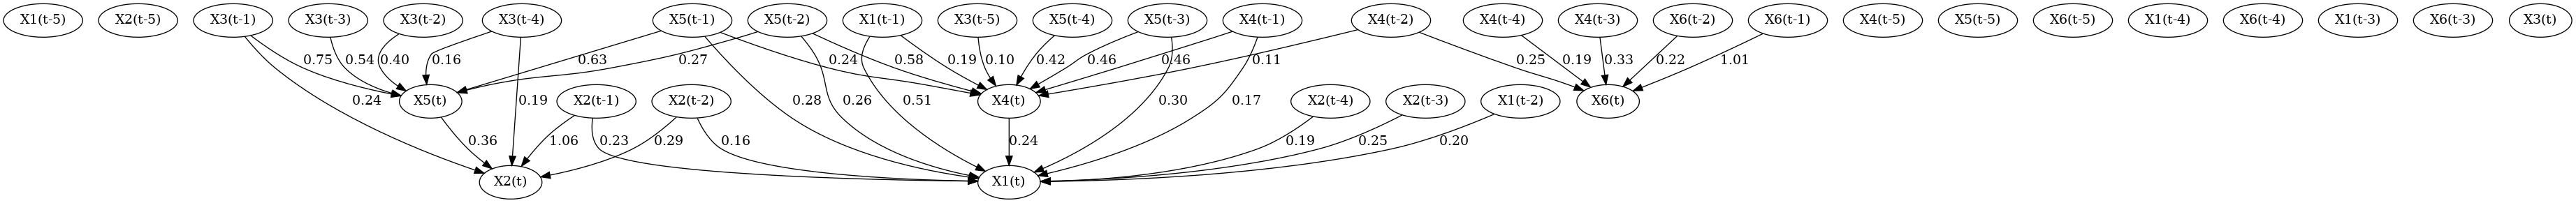

The table this chart was drawn from, first rows:
row->column, X1(t-5), X2(t-5), X3(t-5), X4(t-5), X5(t-5), X6(t-5), X1(t-4), X2(t-4), X3(t-4), X4(t-4), X5(t-4), X6(t-4), X1(t-3), X2(t-3), X3(t-3), X4(t-3), X5(t-3), X6(t-3), X1(t-2), X2(t-2), X3(t-2), X4(t-2), X5(t-2)
X1(t-5), 0.0, 0.0, 0.0, 0.0, 0.0, 0.0, 0.0, 0.0, 0.0, 0.0, 0.0, 0.0, 0.0, 0.0, 0.0, 0.0, 0.0, 0.0, 0.0, 0.0, 0.0, 0.0, 0.0
X2(t-5), 0.0, 0.0, 0.0, 0.0, 0.0, 0.0, 0.0, 0.0, 0.0, 0.0, 0.0, 0.0, 0.0, 0.0, 0.0, 0.0, 0.0, 0.0, 0.0, 0.0, 0.0, 0.0, 0.0
X3(t-5), 0.0, 0.0, 0.0, 0.0, 0.0, 0.0, 0.0, 0.0, 0.0, 0.0, 0.0, 0.0, 0.0, 0.0, 0.0, 0.0, 0.0, 0.0, 0.0, 0.0, 0.0, 0.0, 0.0
X4(t-5), 0.0, 0.0, 0.0, 0.0, 0.0, 0.0, 0.0, 0.0, 0.0, 0.0, 0.0, 0.0, 0.0, 0.0, 0.0, 0.0, 0.0, 0.0, 0.0, 0.0, 0.0, 0.0, 0.0
X5(t-5), 0.0, 0.0, 0.0, 0.0, 0.0, 0.0, 0.0, 0.0, 0.0, 0.0, 0.0, 0.0, 0.0, 0.0, 0.0, 0.0, 0.0, 0.0, 0.0, 0.0, 0.0, 0.0, 0.0
X6(t-5), 0.0, 0.0, 0.0, 0.0, 0.0, 0.0, 0.0, 0.0, 0.0, 0.0, 0.0, 0.0, 0.0, 0.0, 0.0, 0.0, 0.0, 0.0, 0.0, 0.0, 0.0, 0.0, 0.0
X1(t-4), 0.0, 0.0, 0.0, 0.0, 0.0, 0.0, 0.0, 0.0, 0.0, 0.0, 0.0, 0.0, 0.0, 0.0, 0.0, 0.0, 0.0, 0.0, 0.0, 0.0, 0.0, 0.0, 0.0
X2(t-4), 0.0, 0.0, 0.0, 0.0, 0.0, 0.0, 0.0, 0.0, 0.0, 0.0, 0.0, 0.0, 0.0, 0.0, 0.0, 0.0, 0.0, 0.0, 0.0, 0.0, 0.0, 0.0, 0.0
X3(t-4), 0.0, 0.0, 0.0, 0.0, 0.0, 0.0, 0.0, 0.0, 0.0, 0.0, 0.0, 0.0, 0.0, 0.0, 0.0, 0.0, 0.0, 0.0, 0.0, 0.0, 0.0, 0.0, 0.0
X4(t-4), 0.0, 0.0, 0.0, 0.0, 0.0, 0.0, 0.0, 0.0, 0.0, 0.0, 0.0, 0.0, 0.0, 0.0, 0.0, 0.0, 0.0, 0.0, 0.0, 0.0, 0.0, 0.0, 0.0
X5(t-4), 0.0, 0.0, 0.0, 0.0, 0.0, 0.0, 0.0, 0.0, 0.0, 0.0, 0.0, 0.0, 0.0, 0.0, 0.0, 0.0, 0.0, 0.0, 0.0, 0.0, 0.0, 0.0, 0.0
X6(t-4), 0.0, 0.0, 0.0, 0.0, 0.0, 0.0, 0.0, 0.0, 0.0, 0.0, 0.0, 0.0, 0.0, 0.0, 0.0, 0.0, 0.0, 0.0, 0.0, 0.0, 0.0, 0.0, 0.0
X1(t-3), 0.0, 0.0, 0.0, 0.0, 0.0, 0.0, 0.0, 0.0, 0.0, 0.0, 0.0, 0.0, 0.0, 0.0, 0.0, 0.0, 0.0, 0.0, 0.0, 0.0, 0.0, 0.0, 0.0
X2(t-3), 0.0, 0.0, 0.0, 0.0, 0.0, 0.0, 0.0, 0.0, 0.0, 0.0, 0.0, 0.0, 0.0, 0.0, 0.0, 0.0, 0.0, 0.0, 0.0, 0.0, 0.0, 0.0, 0.0
X3(t-3), 0.0, 0.0, 0.0, 0.0, 0.0, 0.0, 0.0, 0.0, 0.0, 0.0, 0.0, 0.0, 0.0, 0.0, 0.0, 0.0, 0.0, 0.0, 0.0, 0.0, 0.0, 0.0, 0.0
X4(t-3), 0.0, 0.0, 0.0, 0.0, 0.0, 0.0, 0.0, 0.0, 0.0, 0.0, 0.0, 0.0, 0.0, 0.0, 0.0, 0.0, 0.0, 0.0, 0.0, 0.0, 0.0, 0.0, 0.0
X5(t-3), 0.0, 0.0, 0.0, 0.0, 0.0, 0.0, 0.0, 0.0, 0.0, 0.0, 0.0, 0.0, 0.0, 0.0, 0.0, 0.0, 0.0, 0.0, 0.0, 0.0, 0.0, 0.0, 0.0
X6(t-3), 0.0, 0.0, 0.0, 0.0, 0.0, 0.0, 0.0, 0.0, 0.0, 0.0, 0.0, 0.0, 0.0, 0.0, 0.0, 0.0, 0.0, 0.0, 0.0, 0.0, 0.0, 0.0, 0.0
X1(t-2), 0.0, 0.0, 0.0, 0.0, 0.0, 0.0, 0.0, 0.0, 0.0, 0.0, 0.0, 0.0, 0.0, 0.0, 0.0, 0.0, 0.0, 0.0, 0.0, 0.0, 0.0, 0.0, 0.0
X2(t-2), 0.0, 0.0, 0.0, 0.0, 0.0, 0.0, 0.0, 0.0, 0.0, 0.0, 0.0, 0.0, 0.0, 0.0, 0.0, 0.0, 0.0, 0.0, 0.0, 0.0, 0.0, 0.0, 0.0
X3(t-2), 0.0, 0.0, 0.0, 0.0, 0.0, 0.0, 0.0, 0.0, 0.0, 0.0, 0.0, 0.0, 0.0, 0.0, 0.0, 0.0, 0.0, 0.0, 0.0, 0.0, 0.0, 0.0, 0.0
X4(t-2), 0.0, 0.0, 0.0, 0.0, 0.0, 0.0, 0.0, 0.0, 0.0, 0.0, 0.0, 0.0, 0.0, 0.0, 0.0, 0.0, 0.0, 0.0, 0.0, 0.0, 0.0, 0.0, 0.0
X5(t-2), 0.0, 0.0, 0.0, 0.0, 0.0, 0.0, 0.0, 0.0, 0.0, 0.0, 0.0, 0.0, 0.0, 0.0, 0.0, 0.0, 0.0, 0.0, 0.0, 0.0, 0.0, 0.0, 0.0
X6(t-2), 0.0, 0.0, 0.0, 0.0, 0.0, 0.0, 0.0, 0.0, 0.0, 0.0, 0.0, 0.0, 0.0, 0.0, 0.0, 0.0, 0.0, 0.0, 0.0, 0.0, 0.0, 0.0, 0.0
X1(t-1), 0.0, 0.0, 0.0, 0.0, 0.0, 0.0, 0.0, 0.0, 0.0, 0.0, 0.0, 0.0, 0.0, 0.0, 0.0, 0.0, 0.0, 0.0, 0.0, 0.0, 0.0, 0.0, 0.0
X2(t-1), 0.0, 0.0, 0.0, 0.0, 0.0, 0.0, 0.0, 0.0, 0.0, 0.0, 0.0, 0.0, 0.0, 0.0, 0.0, 0.0, 0.0, 0.0, 0.0, 0.0, 0.0, 0.0, 0.0
X3(t-1), 0.0, 0.0, 0.0, 0.0, 0.0, 0.0, 0.0, 0.0, 0.0, 0.0, 0.0, 0.0, 0.0, 0.0, 0.0, 0.0, 0.0, 0.0, 0.0, 0.0, 0.0, 0.0, 0.0
X4(t-1), 0.0, 0.0, 0.0, 0.0, 0.0, 0.0, 0.0, 0.0, 0.0, 0.0, 0.0, 0.0, 0.0, 0.0, 0.0, 0.0, 0.0, 0.0, 0.0, 0.0, 0.0, 0.0, 0.0
X5(t-1), 0.0, 0.0, 0.0, 0.0, 0.0, 0.0, 0.0, 0.0, 0.0, 0.0, 0.0, 0.0, 0.0, 0.0, 0.0, 0.0, 0.0, 0.0, 0.0, 0.0, 0.0, 0.0, 0.0
X6(t-1), 0.0, 0.0, 0.0, 0.0, 0.0, 0.0, 0.0, 0.0, 0.0, 0.0, 0.0, 0.0, 0.0, 0.0, 0.0, 0.0, 0.0, 0.0, 0.0, 0.0, 0.0, 0.0, 0.0
X1(t), 0.0, 0.0, 0.0, 0.0, 0.0, 0.0, 0.0, 0.0, 0.0, 0.0, 0.0, 0.0, 0.0, 0.0, 0.0, 0.0, 0.0, 0.0, 0.0, 0.0, 0.0, 0.0, 0.0
X2(t), 0.0, 0.0, 0.0, 0.0, 0.0, 0.0, 0.0, 0.0, 0.0, 0.0, 0.0, 0.0, 0.0, 0.0, 0.0, 0.0, 0.0, 0.0, 0.0, 0.0, 0.0, 0.0, 0.0
X3(t), 0.0, 0.0, 0.0, 0.0, 0.0, 0.0, 0.0, 0.0, 0.0, 0.0, 0.0, 0.0, 0.0, 0.0, 0.0, 0.0, 0.0, 0.0, 0.0, 0.0, 0.0, 0.0, 0.0
X4(t), 0.0, 0.0, 0.0, 0.0, 0.0, 0.0, 0.0, 0.0, 0.0, 0.0, 0.0, 0.0, 0.0, 0.0, 0.0, 0.0, 0.0, 0.0, 0.0, 0.0, 0.0, 0.0, 0.0
X5(t), 0.0, 0.0, 0.0, 0.0, 0.0, 0.0, 0.0, 0.0, 0.0, 0.0, 0.0, 0.0, 0.0, 0.0, 0.0, 0.0, 0.0, 0.0, 0.0, 0.0, 0.0, 0.0, 0.0
X6(t), 0.0, 0.0, 0.0, 0.0, 0.0, 0.0, 0.0, 0.0, 0.0, 0.0, 0.0, 0.0, 0.0, 0.0, 0.0, 0.0, 0.0, 0.0, 0.0, 0.0, 0.0, 0.0, 0.0
